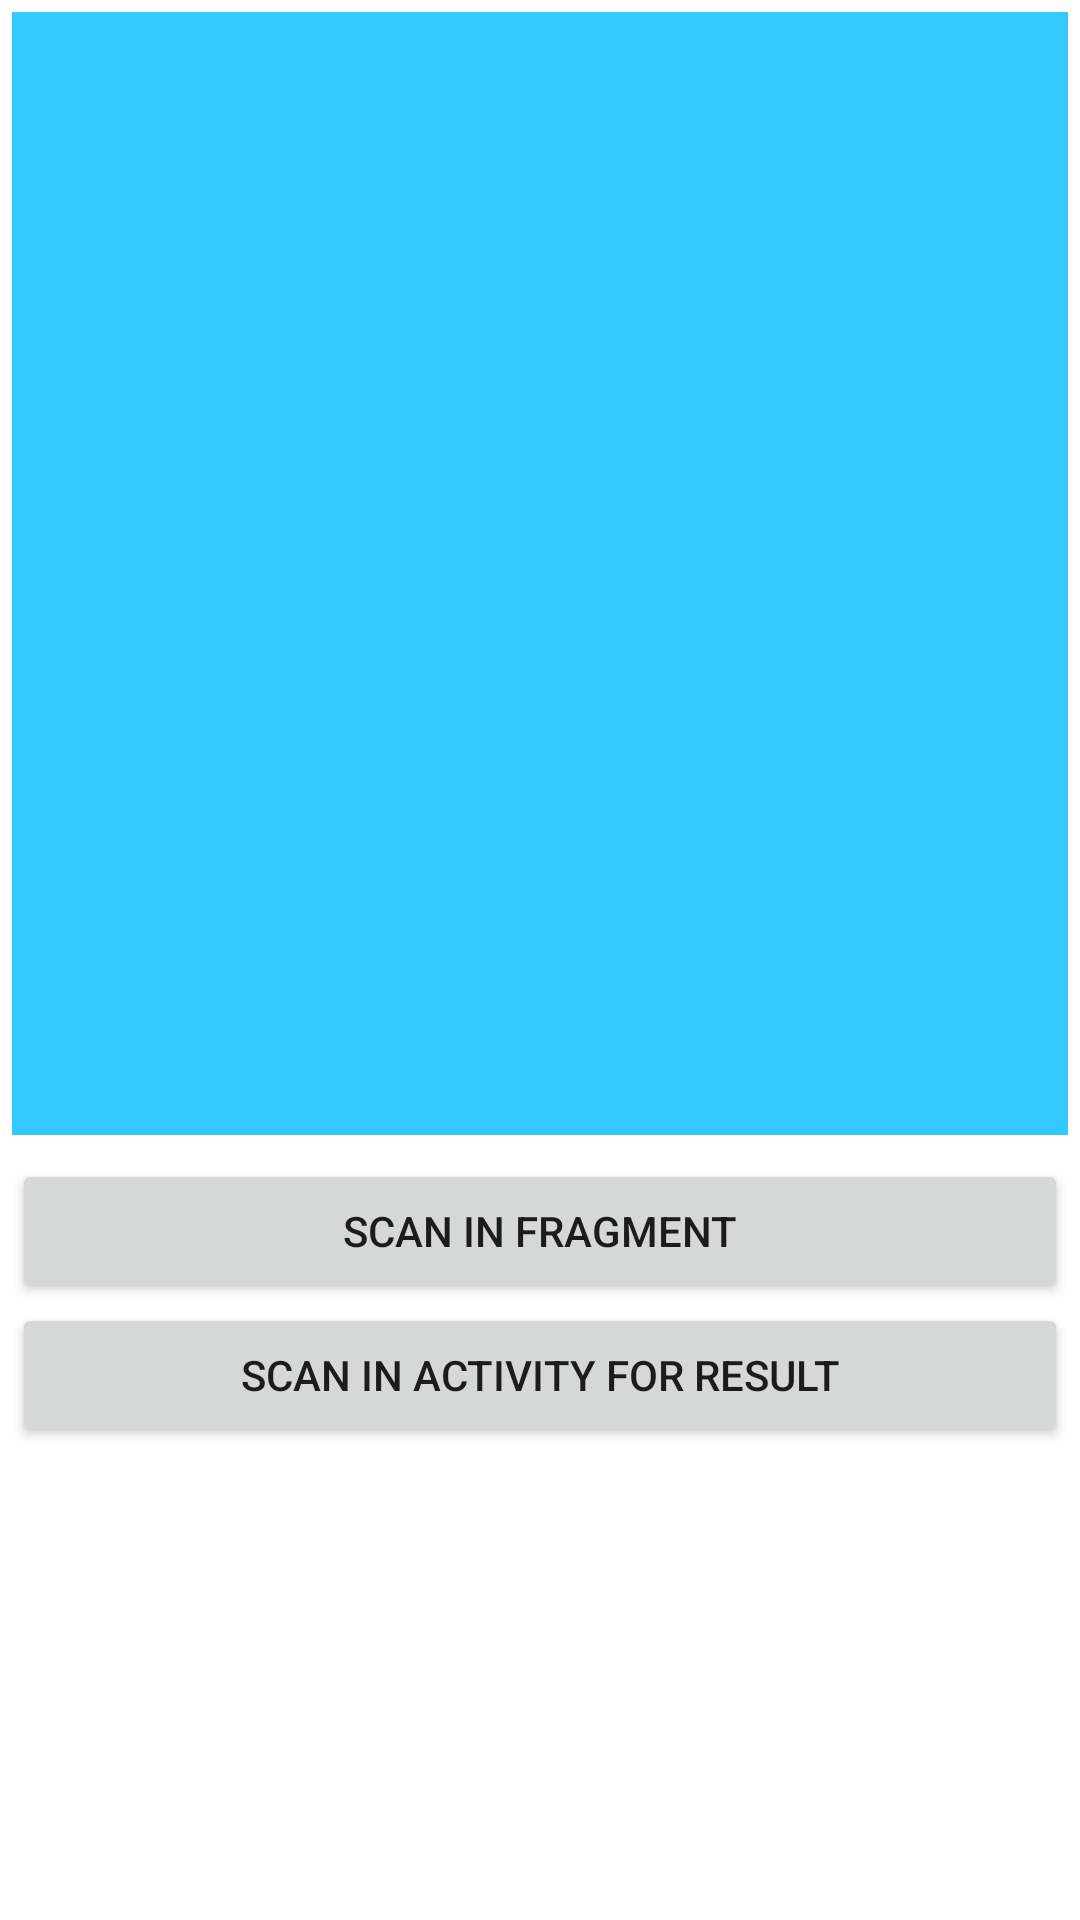

Layout XML and referenced resources for this Android screen:
<!-- AndroidManifest.xml: application theme Theme.Vulcan -->
<!-- res/layout/activity1_main.xml -->
<?xml version="1.0" encoding="utf-8"?>
<LinearLayout xmlns:android="http://schemas.android.com/apk/res/android"
    android:layout_width="match_parent"
    android:layout_height="match_parent"
    android:orientation="vertical">

    <FrameLayout
        android:id="@+id/fm_container"
        android:layout_width="match_parent"
        android:layout_height="0dp"
        android:layout_margin="4dp"
        android:layout_weight=".6"
        android:background="@color/blue"
        android:visibility="visible" />

    <LinearLayout
        android:layout_width="match_parent"
        android:layout_height="0dp"
        android:layout_margin="4dp"
        android:layout_weight=".4"
        android:orientation="vertical">

        <Button
            android:id="@+id/btn_fragment"
            android:layout_width="match_parent"
            android:layout_height="wrap_content"
            android:text="Scan in Fragment" />

        <Button
            android:id="@+id/btn_activity"
            android:layout_width="match_parent"
            android:layout_height="wrap_content"
            android:text="Scan in activity for result" />

        <TextView
            android:id="@+id/tv_result_head"
            android:layout_width="match_parent"
            android:layout_height="wrap_content"
            android:layout_margin="4dp"
            android:textSize="20sp"
            android:textStyle="bold" />

        <TextView
            android:id="@+id/tv_result"
            android:layout_width="match_parent"
            android:layout_height="match_parent"
            android:layout_margin="4dp" />

    </LinearLayout>


</LinearLayout>
<!-- resources referenced by this layout -->
<resources>
  <color name="blue">#33C9FF</color>
  <style name="Theme.Vulcan" parent="Theme.MaterialComponents.DayNight.DarkActionBar">
          
          <item name="colorPrimary">@color/blue</item>
          <item name="colorPrimaryVariant">@color/purple_700</item>
          <item name="colorOnPrimary">@color/white</item>
          
          <item name="colorSecondary">@color/teal_200</item>
          <item name="colorSecondaryVariant">@color/teal_700</item>
          <item name="colorOnSecondary">@color/black</item>
          
          <item name="android:statusBarColor" tools:targetApi="l">?attr/colorPrimaryVariant</item>
          
      </style>
  <color name="purple_700">#FF3700B3</color>
  <color name="white">#FFFFFFFF</color>
  <color name="teal_200">#FF03DAC5</color>
  <color name="teal_700">#FF018786</color>
  <color name="black">#FF000000</color>
</resources>
